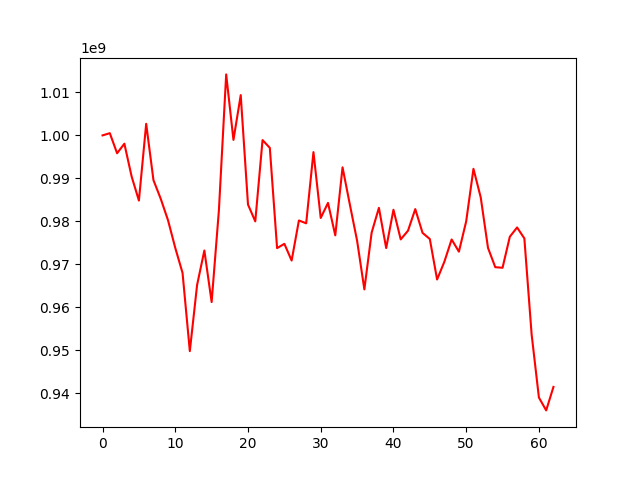

The file beside this chart, header and first rows:
, 0
0, 1000000000
1, 1000518349
2, 995839631
3, 998068094
4, 990425654
5, 984817913
6, 1002699078
7, 989584277
8, 985239828
9, 980255496
10, 973793377
11, 967976583
12, 949760907
13, 965156447
14, 973197351
15, 961186363
16, 982596743
17, 1014204373
18, 998954383
19, 1009379175
20, 983892497
21, 979980506
22, 998908049
23, 997098786
24, 973747228
25, 974747919
26, 970855350
27, 980189037
28, 979525453
29, 996108405
30, 980773151
31, 984280828
32, 976726748
33, 992558450
34, 983936464
35, 975485017
36, 964138164
37, 977354024
38, 983133043
39, 973757211
40, 982683321
41, 975779518
42, 977803985
43, 982835419
44, 977299047
45, 975868519
46, 966440449
47, 970581164
48, 975767635
49, 972925440
50, 979979073
51, 992219729
52, 985564078
53, 973807592
54, 969307791
55, 969175151
56, 976397201
57, 978560966
58, 976006507
59, 953628799
... 3 more rows
